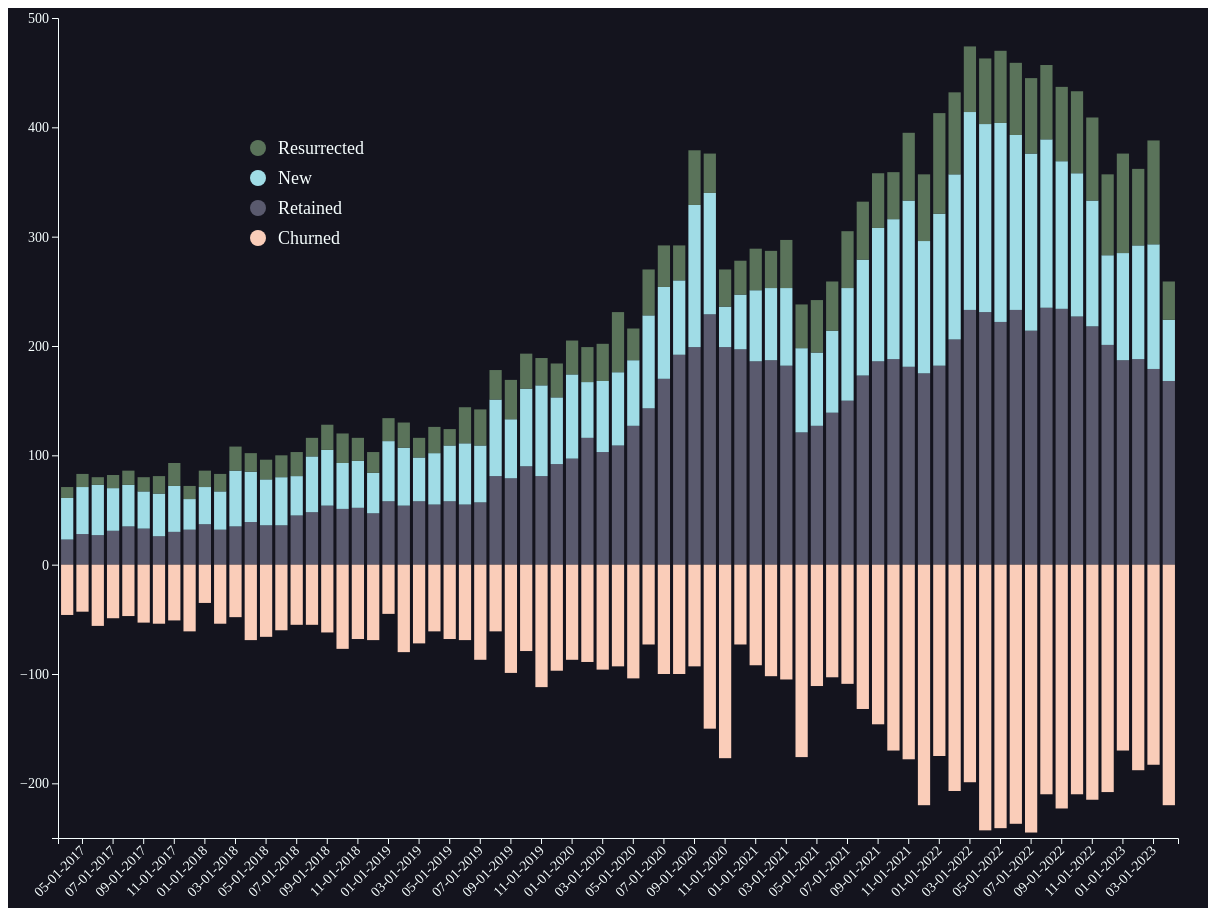
D3 v6 page, settled after 480 driven frames (8 s of simulated time); the page loaded 1 data file(s).



 const colorText = "#F7FFFF";
 const colorBg = "#14141E";
 const colorRetained = '#5A5A6E';
 const colorNew = '#A0DCE6';
 const colorResurrected = "#5A735A"//'#383840';
 const colorChurned = '#FACDB9';
 const fontSize = "18px"

 // set the dimensions and margins of the graph
 const margin = {top: 10, right: 30, bottom: 70, left: 50},
       width = 1200 - margin.left - margin.right,
       height = 900 - margin.top - margin.bottom;

 // append the svg object to the body of the page
 const svg = d3.select("#my_dataviz")
               .append("svg")
               .attr("width", width + margin.left + margin.right)
               .attr("height", height + margin.top + margin.bottom)
               .style("background-color", "#14141E")
               .append("g")
               .attr("transform", `translate(${margin.left},${margin.top})`);

 // Parse the Data
 d3.csv("mad-filecoin-ga.csv").then( function(data) {

     rows = data.slice(81);

     // List of subgroups = header of the csv files sans date and mau
     const subgroups = data.columns.slice(2)

     // List of groups = date here = value of the first column called date -> I show them on the X axis
     const dates = rows.map(r => (r.date))

     // Add X axis
     const xScale = d3.scaleBand()
                      .domain(dates)
                      .range([0, width])
                      .padding([0.2])

     svg.append("g").attr("transform", `translate(0, ${height})`)
                      .style("font-size", "14")
                      .style("text-anchor", "end")
                      .style("font-family", "Urbit Sans")
                      .style("color", colorText)
                      .attr("class", "axis-x")
                      .call(d3.axisBottom(xScale))
                      .selectAll("text")
                      .attr("transform", "translate(-10,0)rotate(-45)")

     // Add Y axis
     const yScale = d3.scaleLinear()
                      .domain([-250, 500])
                      .range([ height, 0 ]);
     svg.append("g")
        .call(d3.axisLeft(yScale))
        .style("font-family", "Urbit Sans")
        .style("color", colorText)
        .style("font-size", "14")

     // color palette = one color per subgroup
     const color = d3.scaleOrdinal()
                     .domain(subgroups)
                     .range([colorRetained,
                             colorNew,
                             colorResurrected,
                             colorChurned])

     //stack the data? --> stack per subgroup
     const stackedData = d3.stack().keys(subgroups).offset(d3.stackOffsetDiverging)(rows)

     // Show the bars
     svg.append("g")
                           .selectAll("g")
     // Enter in the stack data = loop key per key = group per group
                           .data(stackedData)
                           .join("g")
                           .attr("fill", d => color(d.key))
                           .selectAll("rect")
     // enter a second time = loop subgroup per subgroup to add all rectangles
                           .data(d => d)
                           .join("rect")
                           .attr("x", d => xScale(d.data.date))
                           .attr("y", d => yScale(Math.max(d[0], d[1])))
                           .attr("width",xScale.bandwidth())
                           .attr("height", d => Math.abs(yScale(d[0]) - yScale(d[1])))
                           .attr("transform", d => (d[1] < d[0]) ? `translate(0,${yScale(d[1]) - yScale(d[0])})` : "")

     // legend
     svg.append("circle").attr("cx",200).attr("cy",190).attr("r", 8).style("fill", colorRetained)
     svg.append("circle").attr("cx",200).attr("cy",160).attr("r", 8).style("fill", colorNew)
     svg.append("circle").attr("cx",200).attr("cy",130).attr("r", 8).style("fill", colorResurrected)
     svg.append("circle").attr("cx",200).attr("cy",220).attr("r", 8).style("fill", colorChurned)
     svg.append("text").attr("x", 220).attr("y", 192).text("Retained").style("font-size", fontSize).attr("alignment-baseline","middle").style("fill", colorText);
     svg.append("text").attr("x", 220).attr("y", 162).text("New").style("font-size", fontSize).attr("alignment-baseline","middle").style("fill", colorText);
     svg.append("text").attr("x", 220).attr("y", 132).text("Resurrected").style("font-size", fontSize).attr("alignment-baseline","middle").style("fill", colorText);
     svg.append("text").attr("x", 220).attr("y", 222).text("Churned").style("font-size", fontSize).attr("alignment-baseline","middle").style("fill", colorText);

 })




### data: mad-filecoin-ga.csv
date, mau, retained, new, resurrected, churned
07-01-2010, 1, 0, 1, 0, 0
08-01-2010, 2, 1, 1, 0, 0
09-01-2010, 4, 1, 3, 0, -1
10-01-2010, 2, 2, 0, 0, -2
11-01-2010, 3, 2, 0, 1, 0
12-01-2010, 4, 2, 2, 0, -1
01-01-2011, 5, 3, 2, 0, -1
02-01-2011, 5, 2, 2, 1, -3
03-01-2011, 3, 1, 2, 0, -4
04-01-2011, 2, 0, 1, 1, -3
05-01-2011, 8, 2, 5, 1, 0
06-01-2011, 4, 2, 1, 1, -6
07-01-2011, 2, 1, 1, 0, -3
08-01-2011, 3, 2, 0, 1, 0
09-01-2011, 4, 2, 2, 0, -1
10-01-2011, 5, 1, 3, 1, -3
11-01-2011, 3, 2, 1, 0, -3
12-01-2011, 4, 2, 1, 1, -1
01-01-2012, 0, 0, 0, 0, -4
02-01-2012, 9, 0, 7, 2, 0
03-01-2012, 7, 5, 2, 0, -4
04-01-2012, 2, 1, 0, 1, -6
05-01-2012, 3, 0, 0, 3, -2
06-01-2012, 1, 1, 0, 0, -2
07-01-2012, 6, 1, 1, 4, 0
08-01-2012, 6, 2, 4, 0, -4
09-01-2012, 7, 2, 2, 3, -4
10-01-2012, 3, 1, 2, 0, -6
11-01-2012, 5, 0, 3, 2, -3
12-01-2012, 9, 1, 4, 4, -4
01-01-2013, 7, 5, 0, 2, -4
02-01-2013, 8, 4, 2, 2, -3
03-01-2013, 6, 3, 1, 2, -5
04-01-2013, 5, 2, 3, 0, -4
05-01-2013, 13, 2, 8, 3, -3
06-01-2013, 17, 8, 6, 3, -5
07-01-2013, 12, 9, 3, 0, -8
08-01-2013, 13, 7, 4, 2, -5
09-01-2013, 9, 4, 2, 3, -9
10-01-2013, 9, 5, 2, 2, -4
11-01-2013, 14, 5, 6, 3, -4
12-01-2013, 9, 5, 2, 2, -9
01-01-2014, 12, 7, 3, 2, -2
02-01-2014, 12, 5, 6, 1, -7
03-01-2014, 13, 6, 4, 3, -6
04-01-2014, 9, 7, 1, 1, -6
05-01-2014, 11, 6, 3, 2, -3
06-01-2014, 8, 6, 1, 1, -5
07-01-2014, 14, 6, 5, 3, -2
08-01-2014, 15, 8, 6, 1, -6
09-01-2014, 12, 5, 5, 2, -10
10-01-2014, 20, 8, 7, 5, -4
11-01-2014, 17, 8, 7, 2, -12
12-01-2014, 18, 10, 4, 4, -7
01-01-2015, 24, 15, 7, 2, -3
02-01-2015, 20, 13, 6, 1, -11
03-01-2015, 34, 13, 16, 5, -7
04-01-2015, 34, 18, 14, 2, -16
05-01-2015, 32, 20, 9, 3, -14
06-01-2015, 51, 21, 22, 8, -11
... 94 more rows